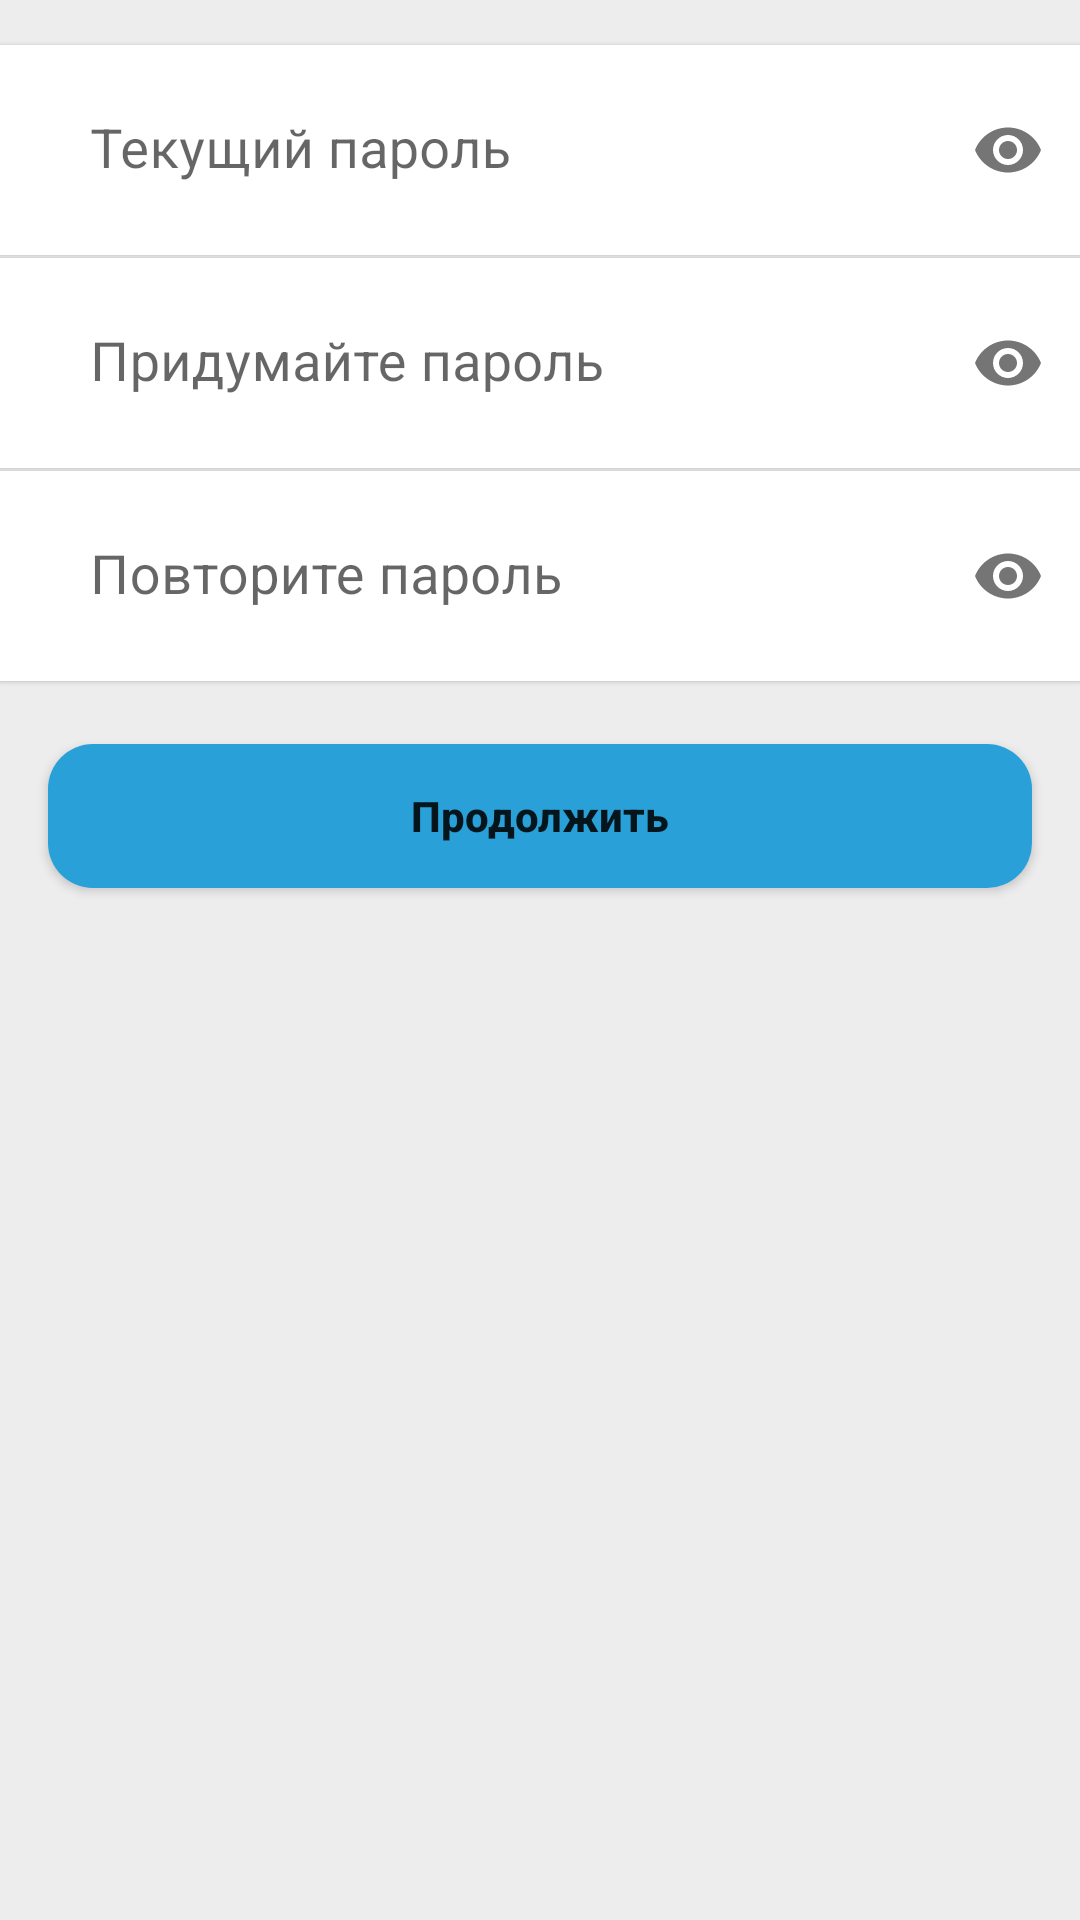

Produce the Android XML layout that renders to this screen, including the resource entries it uses.
<!-- AndroidManifest.xml: application theme Theme.CovidTracker -->
<!-- res/layout/fragment_settings_pass.xml -->
<?xml version="1.0" encoding="utf-8"?>
<LinearLayout xmlns:android="http://schemas.android.com/apk/res/android"
    xmlns:app="http://schemas.android.com/apk/res-auto"
    android:layout_width="match_parent"
    android:layout_height="match_parent"
    android:background="#EDEDED"
    android:orientation="vertical">

    <com.google.android.material.card.MaterialCardView
        android:id="@+id/current_pass_edit"
        android:layout_width="match_parent"
        android:layout_height="70dp"
        android:layout_marginTop="15dp"
        app:cardCornerRadius="0dp"
        app:strokeWidth="1dp">

        <com.google.android.material.textfield.TextInputLayout
            style="@style/Widget.MaterialComponents.TextInputLayout.FilledBox.Dense"
            android:layout_width="match_parent"
            android:layout_height="match_parent"
            android:layout_gravity="center"
            android:background="@color/white"
            android:hint="Текущий пароль"
            android:layoutMode="clipBounds"
            app:hintTextAppearance="@style/TextLabel"
            app:boxStrokeWidth="0dp"
            app:boxStrokeWidthFocused="0dp"
            app:endIconMode="password_toggle">

            <com.google.android.material.textfield.TextInputEditText
                android:id="@+id/current_pass_input"
                android:layout_width="match_parent"
                android:layout_height="match_parent"
                android:background="@color/white"
                android:inputType="textPassword"
                android:maxLines="1"
                android:paddingStart="30dp"
                android:textColorHint="#757575"
                android:textSize="18sp"
                app:drawableTint="@color/black" />

        </com.google.android.material.textfield.TextInputLayout>

    </com.google.android.material.card.MaterialCardView>


    <com.google.android.material.card.MaterialCardView
        android:id="@+id/new_pass_edit"
        android:layout_width="match_parent"
        android:layout_height="70dp"
        android:layout_marginTop="1dp"
        app:cardCornerRadius="0dp"
        app:strokeWidth="1dp">

        <com.google.android.material.textfield.TextInputLayout
            style="@style/Widget.MaterialComponents.TextInputLayout.FilledBox.Dense"
            android:layout_width="match_parent"
            android:layout_height="match_parent"
            android:layout_gravity="center"
            android:background="@color/white"
            android:hint="Придумайте пароль"
            android:layoutMode="clipBounds"
            app:boxStrokeWidth="0dp"
            app:hintTextAppearance="@style/TextLabel"
            app:boxStrokeWidthFocused="0dp"
            app:endIconMode="password_toggle">

            <com.google.android.material.textfield.TextInputEditText
                android:id="@+id/new_pass_input"
                android:layout_width="match_parent"
                android:layout_height="match_parent"
                android:background="@color/white"
                android:inputType="textPassword"
                android:maxLines="1"
                android:paddingStart="30dp"
                android:textColorHint="#757575"
                android:textSize="18sp"
                app:drawableTint="@color/black" />

        </com.google.android.material.textfield.TextInputLayout>
    </com.google.android.material.card.MaterialCardView>


    <com.google.android.material.card.MaterialCardView
        android:id="@+id/repeat_pass_edit"
        android:layout_width="match_parent"
        android:layout_height="70dp"
        android:layout_marginTop="1dp"
        app:cardCornerRadius="0dp"
        app:strokeWidth="1dp">

        <com.google.android.material.textfield.TextInputLayout
            style="@style/Widget.MaterialComponents.TextInputLayout.FilledBox.Dense"
            android:layout_width="match_parent"
            android:layout_height="match_parent"
            android:layout_gravity="center"
            android:background="@color/white"
            android:hint="Повторите пароль"
            android:layoutMode="clipBounds"
            app:boxStrokeWidth="0dp"
            app:hintTextAppearance="@style/TextLabel"
            app:boxStrokeWidthFocused="0dp"
            app:endIconMode="password_toggle">

            <com.google.android.material.textfield.TextInputEditText
                android:id="@+id/repeat_pass_input"
                android:layout_width="match_parent"
                android:layout_height="match_parent"
                android:background="@color/white"
                android:inputType="textPassword"
                android:maxLines="1"
                android:paddingStart="30dp"
                android:textColorHint="#757575"
                android:textSize="18sp"
                app:drawableTint="@color/black" />

        </com.google.android.material.textfield.TextInputLayout>

    </com.google.android.material.card.MaterialCardView>


    <Button
        android:id="@+id/save_btn"
        android:layout_width="match_parent"
        android:layout_height="wrap_content"
        android:layout_marginHorizontal="@dimen/horizontal_margin"
        android:layout_marginTop="21dp"
        android:background="@drawable/outline_box"
        app:backgroundTint="@color/blue_500"
        android:text="Продолжить"
        android:textAllCaps="false"
        android:textStyle="bold" />

</LinearLayout>
<!-- resources referenced by this layout -->
<resources>
  <color name="black">#FF000000</color>
  <color name="blue_500">#FF29A0D8</color>
  <color name="white">#FFFFFFFF</color>
  <dimen name="horizontal_margin">16dp</dimen>
  <!-- drawable outline_box (drawable) -->
  <?xml version="1.0" encoding="utf-8"?>
  <layer-list xmlns:android="http://schemas.android.com/apk/res/android">
  
      
      <item>
          <shape
              android:shape="rectangle">
              <solid android:color="#FFFFFF" />
              <corners
                  android:topLeftRadius="15dp"
                  android:topRightRadius="15dp"
                  android:bottomLeftRadius="15dp"
                  android:bottomRightRadius="15dp"/>
          </shape>
      </item>
  </layer-list>
  <style name="TextLabel" parent="TextAppearance.Design.Hint">
          <item name="android:textSize">16sp</item>
      </style>
  <style name="Theme.CovidTracker" parent="Theme.MaterialComponents.DayNight.DarkActionBar">
          
          <item name="colorPrimary">@color/purple_500</item>
          <item name="colorPrimaryVariant">@color/black</item>
          <item name="colorOnPrimary">@color/white</item>
          
          <item name="colorSecondary">@color/teal_200</item>
          <item name="colorSecondaryVariant">@color/teal_700</item>
          <item name="colorOnSecondary">@color/black</item>
          
          <item name="android:statusBarColor" tools:targetApi="l">?attr/colorPrimaryVariant</item>
          
      </style>
  <color name="purple_500">#FF6200EE</color>
  <color name="teal_200">#FF03DAC5</color>
  <color name="teal_700">#FF018786</color>
</resources>
